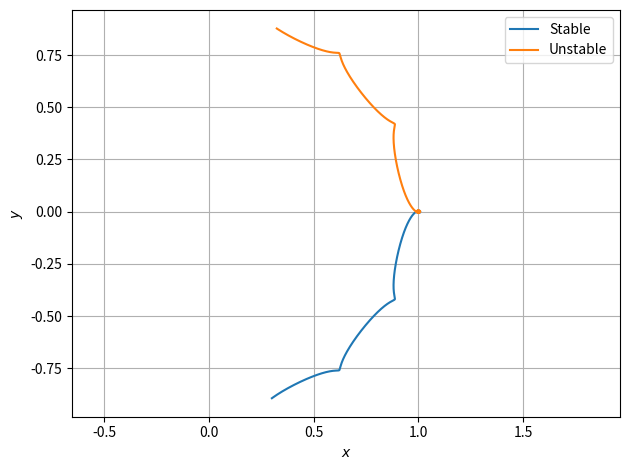

Write the Python code that produced this figure.
import numpy as np
import scipy.integrate
from numpy import linalg as LA
import cmath
import matplotlib.pyplot as plt
from scipy import optimize

M_SUN = 1.98847e+30
M_EARTH = 5.9722e+24
MU = M_EARTH / (M_SUN + M_EARTH)


def equilibrium_eqn(x):
    return x - (1 - MU) / abs((x + MU)) ** 3 * (x + MU) - MU / abs(x - (1 - MU)) ** 3 * (x - (1 - MU))


def motion_eqn(t, x):
    x_dot = np.zeros(6,)
    x_3d = np.zeros(6,)
    x_3d[:2] = x[:2]
    x_3d[3:5] = x[2:]
    x = x_3d
    r1 = np.zeros(3,)
    r1[:2] = x[:2] + np.array([MU, 0])
    r2 = np.zeros(3,)
    r2[:2] = x[:2] - np.array([1 - MU, 0])
    x_dot[:3] = x[3:]
    x_dot[3:] = -(r1 * (1 - MU) / LA.norm(r1) ** 3 + r2 * MU / LA.norm(r2) ** 3) - 2 * np.cross(
        np.array([0, 0, 1]), x[3:]) - np.cross(np.array([0, 0, 1]), np.cross(np.array([0, 0, 1]), x[:3]))
    return x_dot[[0, 1, 3, 4]]

# Press the green button in the gutter to run the script.
if __name__ == '__main__':
    # 1.1a
    x0 = 0.98
    x_L1 = optimize.newton(equilibrium_eqn, x0)
    print(x_L1)

    #1.2a
    r_art = np.array([x_L1 - 0.01, 0, 0.01])
    r1_art = r_art + np.array([MU, 0, 0])
    r2_art = r_art + np.array([-(1-MU), 0, 0])

    # calculate the gradient of the potential
    U_x = (1 - MU) / LA.norm(r1_art)**3 * r1_art[0] + MU / LA.norm(r2_art)**3 * r2_art[0] - r_art[0]
    U_y = 0
    U_z = (1 - MU) / LA.norm(r1_art)**3 * r1_art[2] + MU / LA.norm(r2_art)**3 * r2_art[2]
    grad_U = np.array([U_x, U_y, U_z])

    n = grad_U / LA.norm(grad_U)

    beta = LA.norm(r1_art)**2 / (1 - MU) * np.dot(grad_U, n) / np.dot(r1_art/LA.norm(r1_art), n)

    print(n.tolist())
    print(beta)


    # 2.1a
    K = (1 - MU) / abs(x_L1 + MU) ** 3 + MU / abs(x_L1 - (1 - MU)) ** 3
    Uxx = -2 * K - 1
    Uyy = K - 1

    A = np.array([
        [0, 0, 1, 0],
        [0, 0, 0, 1],
        [-Uxx, 0, 0, 2],
        [0, -Uyy, -2, 0]
    ])

    lam, zeta = LA.eig(A)
    print('Numerical solution:', lam[0], lam[1], lam[2], lam[3])

    # 2.1b Verification:
    # analytical solution
    lam_1 = -np.sqrt(1 + 2 * np.sqrt(7))
    lam_2 = np.sqrt(1 + 2 * np.sqrt(7))
    lam_3 = np.sqrt(2 * np.sqrt(7) - 1) * 1j
    lam_4 = -np.sqrt(2 * np.sqrt(7) - 1) * 1j

    print('Analytical solution:', lam_1, lam_2, lam_3, lam_4)

    # 2.2
    plt.figure()

    # Stable manifold
    x_0_stable1 = np.array([x_L1, 0, 0, 0]) + 1e-5 * np.real(zeta[0])
    x_0_stable2 = np.array([x_L1, 0, 0, 0]) - 1e-5 * np.real(zeta[0])
    sol1 = scipy.integrate.solve_ivp(motion_eqn, [0, -6 * np.pi], x_0_stable1, rtol=1e-12, atol=1e-12)
    sol2 = scipy.integrate.solve_ivp(motion_eqn, [0, -6 * np.pi], x_0_stable2, rtol=1e-12, atol=1e-12)

    plt.plot(sol1.y[0], sol1.y[1], 'C0')
    plt.plot(sol2.y[0], sol2.y[1], 'C0')

    # Unstable manifold
    x_0_unstable1 = np.array([x_L1, 0, 0, 0]) + 1e-5 * np.real(zeta[1])
    x_0_unstable2 = np.array([x_L1, 0, 0, 0]) - 1e-5 * np.real(zeta[1])
    sol1 = scipy.integrate.solve_ivp(motion_eqn, [0, 6 * np.pi], x_0_unstable1, rtol=1e-12, atol=1e-12)
    sol2 = scipy.integrate.solve_ivp(motion_eqn, [0, 6 * np.pi], x_0_unstable2, rtol=1e-12, atol=1e-12)

    plt.plot(sol1.y[0], sol1.y[1], 'C1')
    plt.plot(sol2.y[0], sol2.y[1], 'C1')
    # plt.gca().set_aspect('equal', adjustable='box')
    plt.axis('equal')
    plt.grid()
    plt.xlabel('$x$')
    plt.ylabel('$y$')
    plt.legend(['Stable', '_nolegend_', 'Unstable'])
    plt.tight_layout()

    plt.savefig('manifolds.png')
